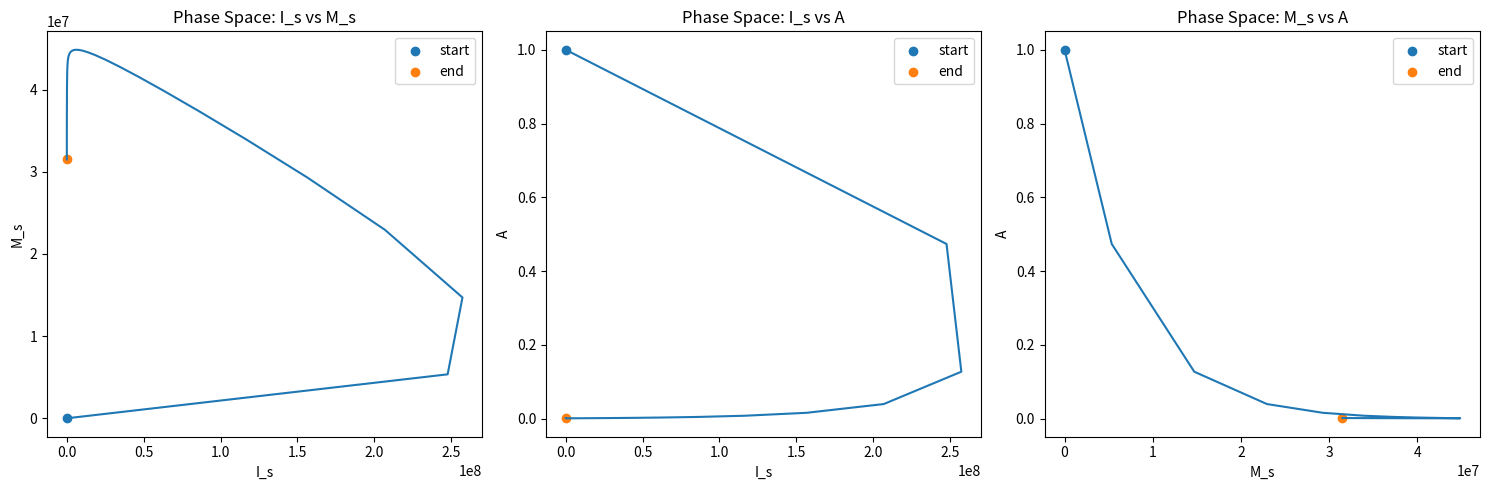

Here is the Python script that generated this plot:
import numpy as np
import matplotlib.pyplot as plt
from mpl_toolkits.mplot3d import Axes3D
from scipy import integrate

days = 30 * 3
month = 180
t = np.linspace(month, days+month, days + 1)


def temp(t, T0 = 11.98, e = -1.102, f = 0.917):
    y = T0 * (1 + e * np.sin(2 * np.pi * t / 365 + f))
    return y


def growth(t, R_max = 0.007, T_max = 35, T_opt = 27):
    asr = R_max * (T_max - t)/(T_max - T_opt) * (t/T_opt)**(T_opt/(T_max - T_opt))
    return asr

def survive(T, S = 3):
    y = 1 - (-0.003*T**2 + 0.1411*T - 0.67 - 0.0911*S)
    return y


alpha = 2.6 # reproductive rate 
gamma = 0.03571 # maturation rate 
mu2 = 0.07143
mu3 = 0.005

a = -0.05 # Unknown parameter 

K = 1.79188
beta = 5*10**-9


I_in0 = 75980106.51386052
M_in0 = 149239743.87052593
I_s0 = 0
M_s0 = 0
A_0 = 1 # initial unit of milkweed
  


def butterfly(X, t):
    I_in, M_in, I_s, M_s, A = X 
    dI_in = -(gamma + survive(temp(t)))*I_in
    dM_in = -mu2*M_in + gamma*I_in
    dI_s = alpha*M_in*A - (gamma + survive(temp(t)))*I_s
    dM_s = gamma*I_s - mu3*M_s
    dA = growth(temp(t))*A*(1 - (A/K)) - A*beta*I_s

        

    return np.array([dI_in, dM_in, dI_s, dM_s, dA])

X0 = I_in0, M_in0, I_s0, M_s0, A_0

res = integrate.odeint(butterfly, X0, t)

I_in, M_in, I_s, M_s, A = res.T

# Create phase space plot
plt.figure(figsize=(15, 5))

# M0 vs I1 subplot
plt.subplot(131)
plt.plot(I_s, M_s)
plt.title('Phase Space: I_s vs M_s')
plt.scatter(I_s[0], M_s[0], label = 'start')
plt.scatter(I_s[-1], M_s[-1], label = 'end')
plt.xlabel('I_s')
plt.ylabel('M_s')
plt.legend()

# M0 vs M1 subplot
plt.subplot(132)
plt.plot(I_s, A)
plt.title('Phase Space: I_s vs A')
plt.scatter(I_s[0], A[0], label = 'start')
plt.scatter(I_s[-1], A[-1], label = 'end')
plt.xlabel('I_s')
plt.ylabel('A')
plt.legend()

# I1 vs M1 subplot
plt.subplot(133)
plt.plot(M_s, A)
plt.title('Phase Space: M_s vs A')
plt.scatter(M_s[0], A[0], label = 'start')
plt.scatter(M_s[-1], A[-1], label = 'end')
plt.xlabel('M_s')
plt.ylabel('A')
plt.legend()


plt.tight_layout()
plt.savefig('2d Phase Space stage 2.png', dpi = 300)
plt.show()
